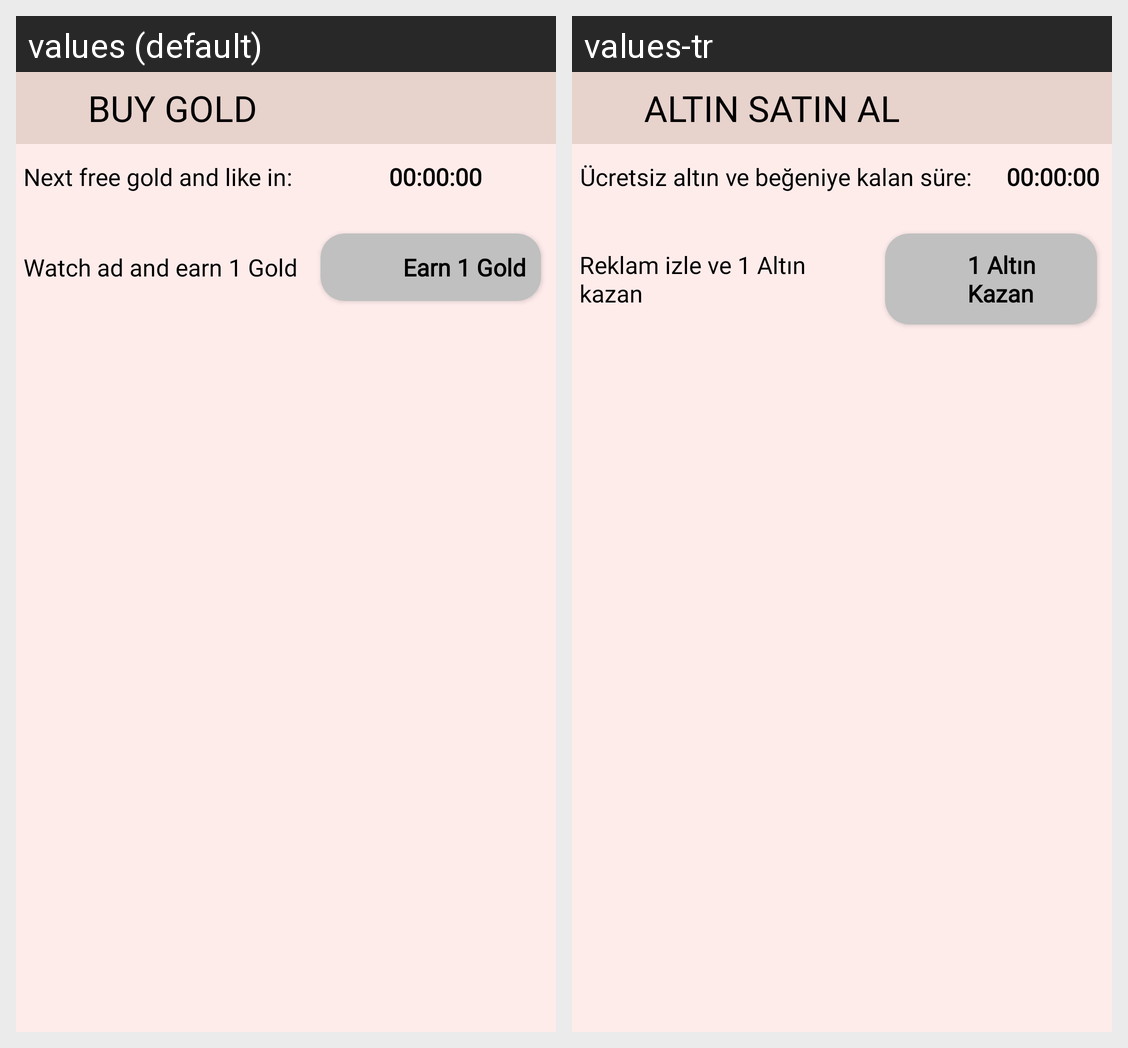

The Android screen above is rendered under two locales of the same app. Produce the string resources it draws, with the default and per-locale values.
Android screen res/layout/fragment_earn_gold.xml rendered under 2 locales, left to right: values (default), values-tr. Device: Nexus 5 (rendered at 1080×1920; each locale shown at half size, 540×960, under a caption strip naming it); theme Theme.MyBirthdayReminder.
Strings drawn on this screen, with the default value and each locale's value (text and hints the layout hard-codes, and strings that could not be matched under every locale, appear in the picture but are not listed):

earn_or_buy_gold
  values: BUY GOLD
  values-tr: ALTIN SATIN AL

time_left_for_gold_like
  values: Next free gold and like in:
  values-tr: Ücretsiz altın ve beğeniye kalan süre:

gold_watch_ad_one
  values: Watch ad and earn 1 Gold
  values-tr: Reklam izle ve 1 Altın kazan

gold_watch_ad_one_button
  values: Earn 1 Gold
  values-tr: 1 Altın Kazan
